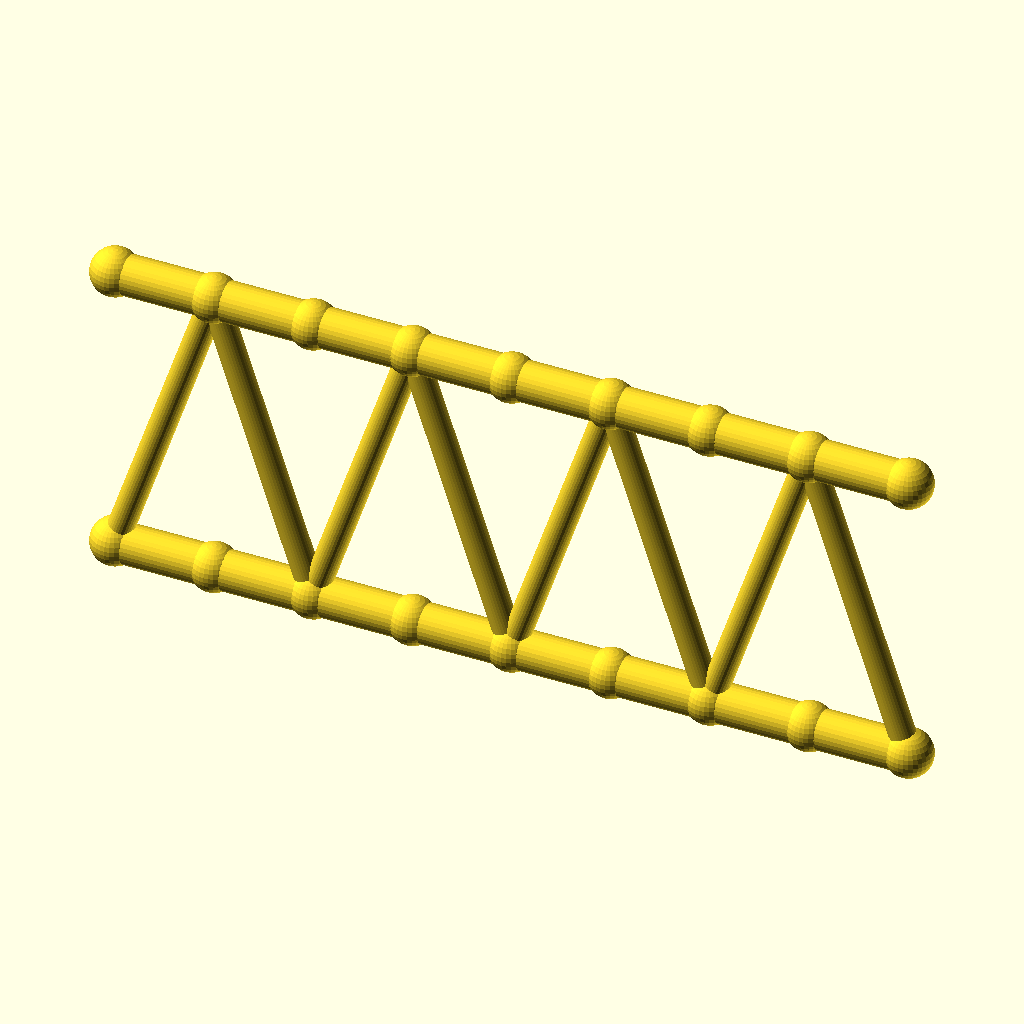
Cell 1 — every parameter at its default value.
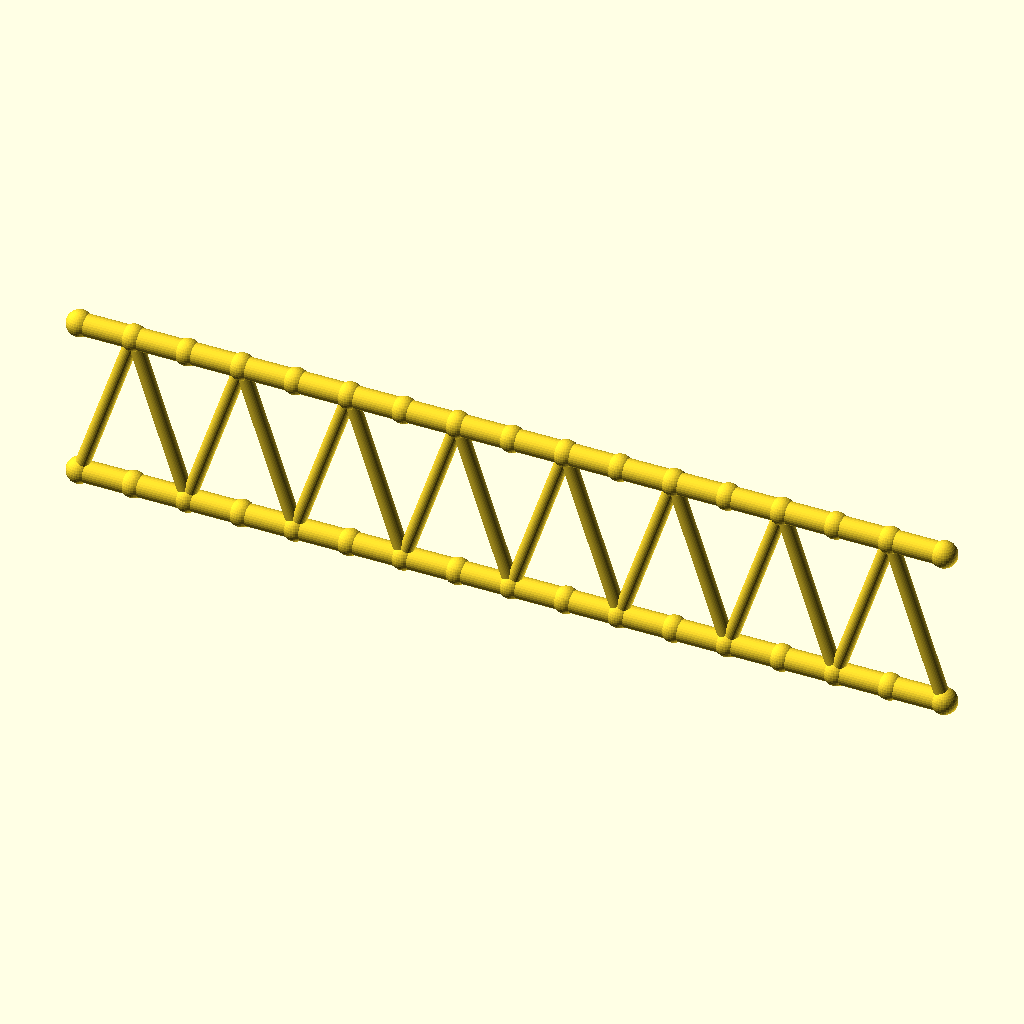
Cell 2 — panels set to 16, the other parameters unchanged.
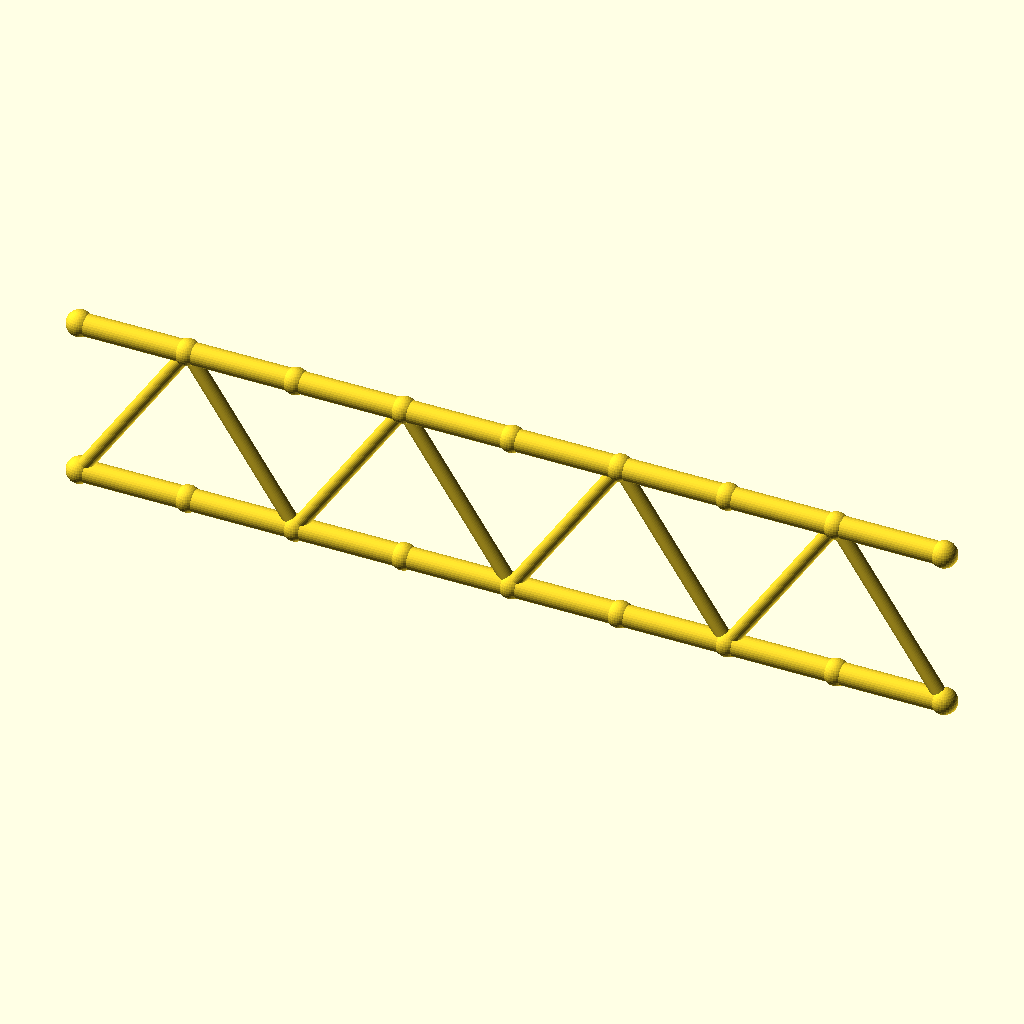
Cell 3 — panel_p set to 40, the other parameters unchanged.
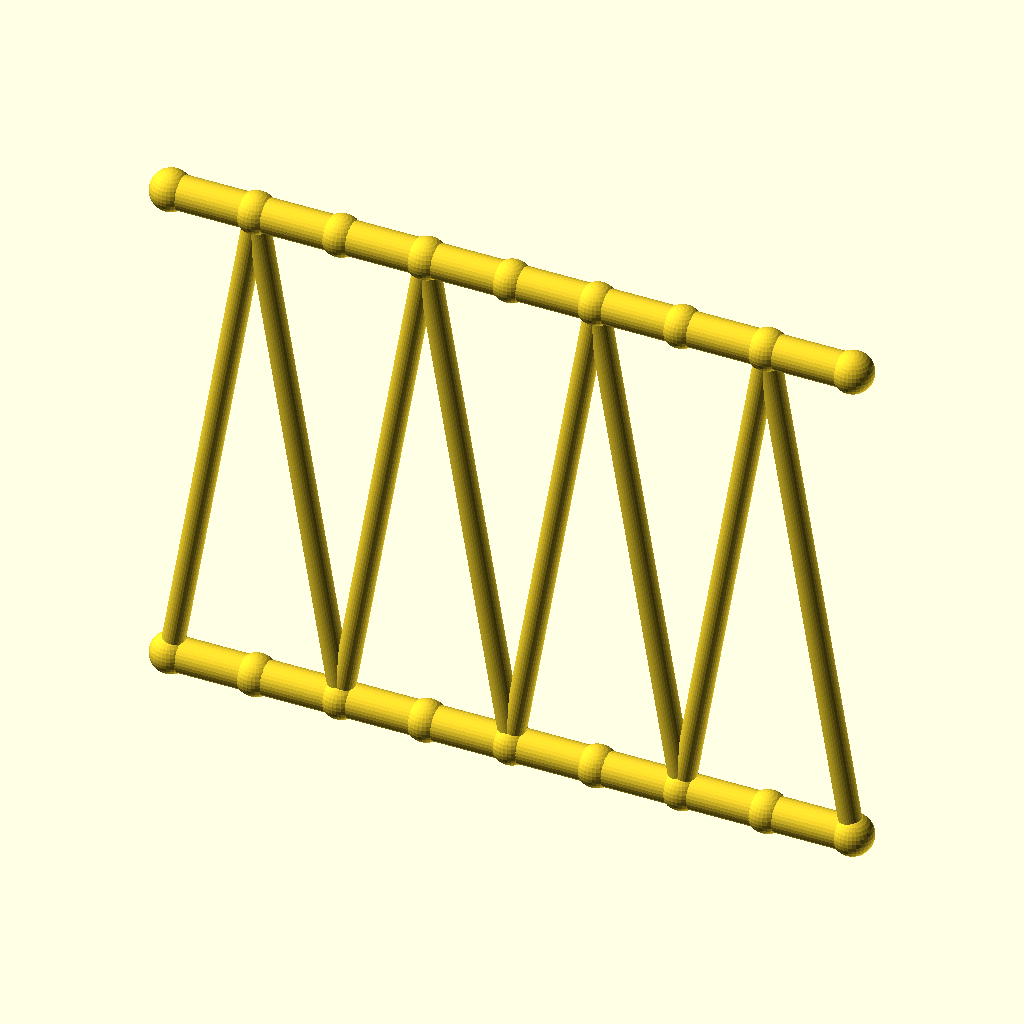
Cell 4 — beam_h set to 120, the other parameters unchanged.
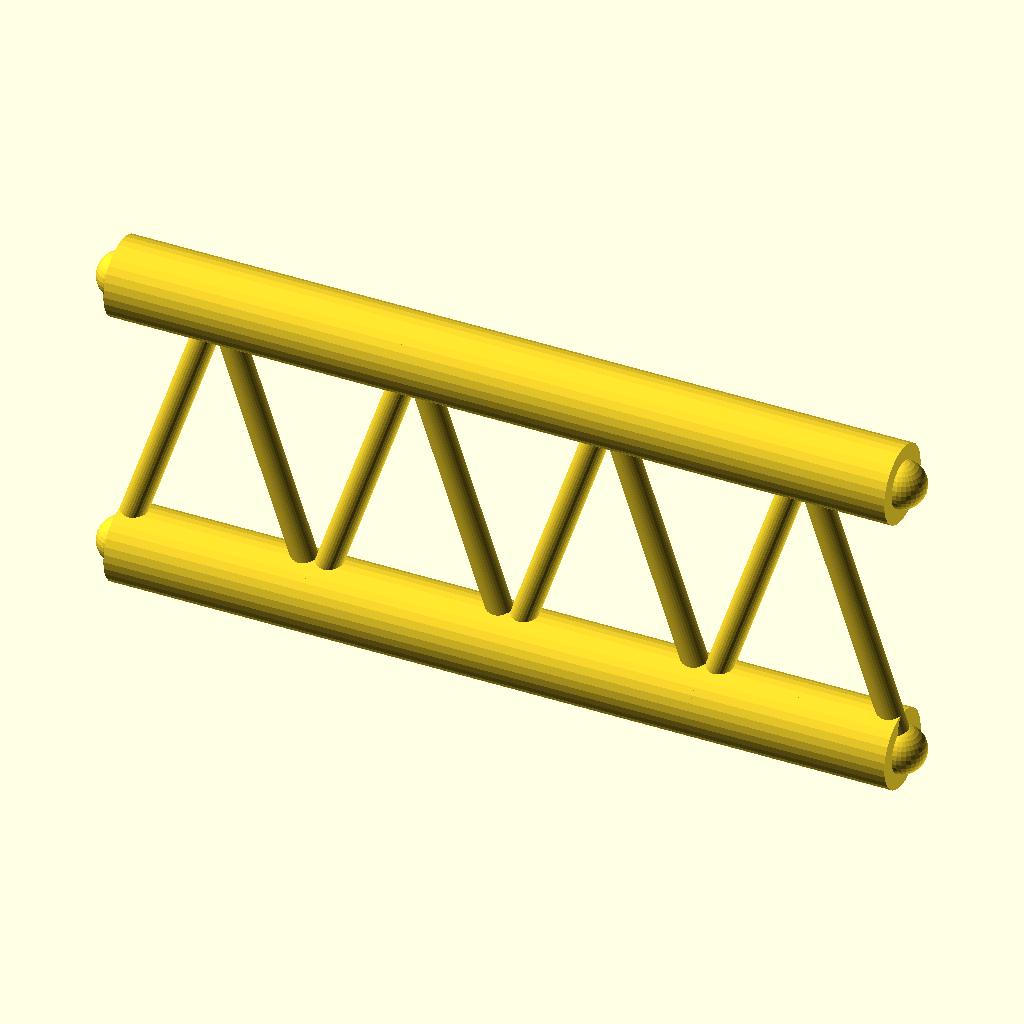
Cell 5 — flange_r set to 8, the other parameters unchanged.
All cells are drawn from the same view direction (rotation 55°, 0°, 25°, orthographic, colour scheme Cornfield), but the view is re-fitted for each cell, so position and scale can differ between cells as well as the parameter.
The OpenSCAD source (optional_data/data/gen2/ibeams/part_0019.scad):
$fn = 32;

// ----------------------------------------------------------------------
// Lattice I-beam: 160 mm long, 60 mm deep, 8 panels
// ----------------------------------------------------------------------

// --- parameters (mm) ---
panels = 8;               // number of web panels
panel_p = 20;             // panel length, X
length = 160;             // beam length
beam_h = 60;              // depth between the flange axes
flange_r = 4;             // flange tube radius
web_r = 2.6;              // web brace radius
joint_r = 4.8;            // joint ball radius

module member(a, b, r) {
  /* rod: cylinder from joint a to joint b */
  d = b - a;
  length = norm(d);
  translate(a) rotate([0, acos(d[2] / length), atan2(d[1], d[0])])
    cylinder(h = length, r = r);
}

module joint(p, r) {
  /* ball at the joint centre */
  translate(p) sphere(r = r);
}

bottom = [for (i = [0 : panels]) [i * panel_p, 0, 0]];
top = [for (i = [0 : panels]) [i * panel_p, 0, beam_h]];

/* flanges */
for (i = [0 : panels - 1]) {
  member(bottom[i], bottom[i + 1], flange_r);
  member(top[i], top[i + 1], flange_r);
}

/* continuous zig-zag web */
for (i = [0 : panels - 1]) {
  if (i % 2 == 0) {
    member(bottom[i], top[i + 1], web_r);
  } else {
    member(top[i], bottom[i + 1], web_r);
  }
}

/* joint balls */
for (i = [0 : panels]) {
  joint(bottom[i], joint_r);
  joint(top[i], joint_r);
}
Customizer parameters (derived from the source; name, type, default, range or options):
panels: number, default 8
panel_p: number, default 20
length: number, default 160
beam_h: number, default 60
flange_r: number, default 4
web_r: number, default 2.6
joint_r: number, default 4.8
